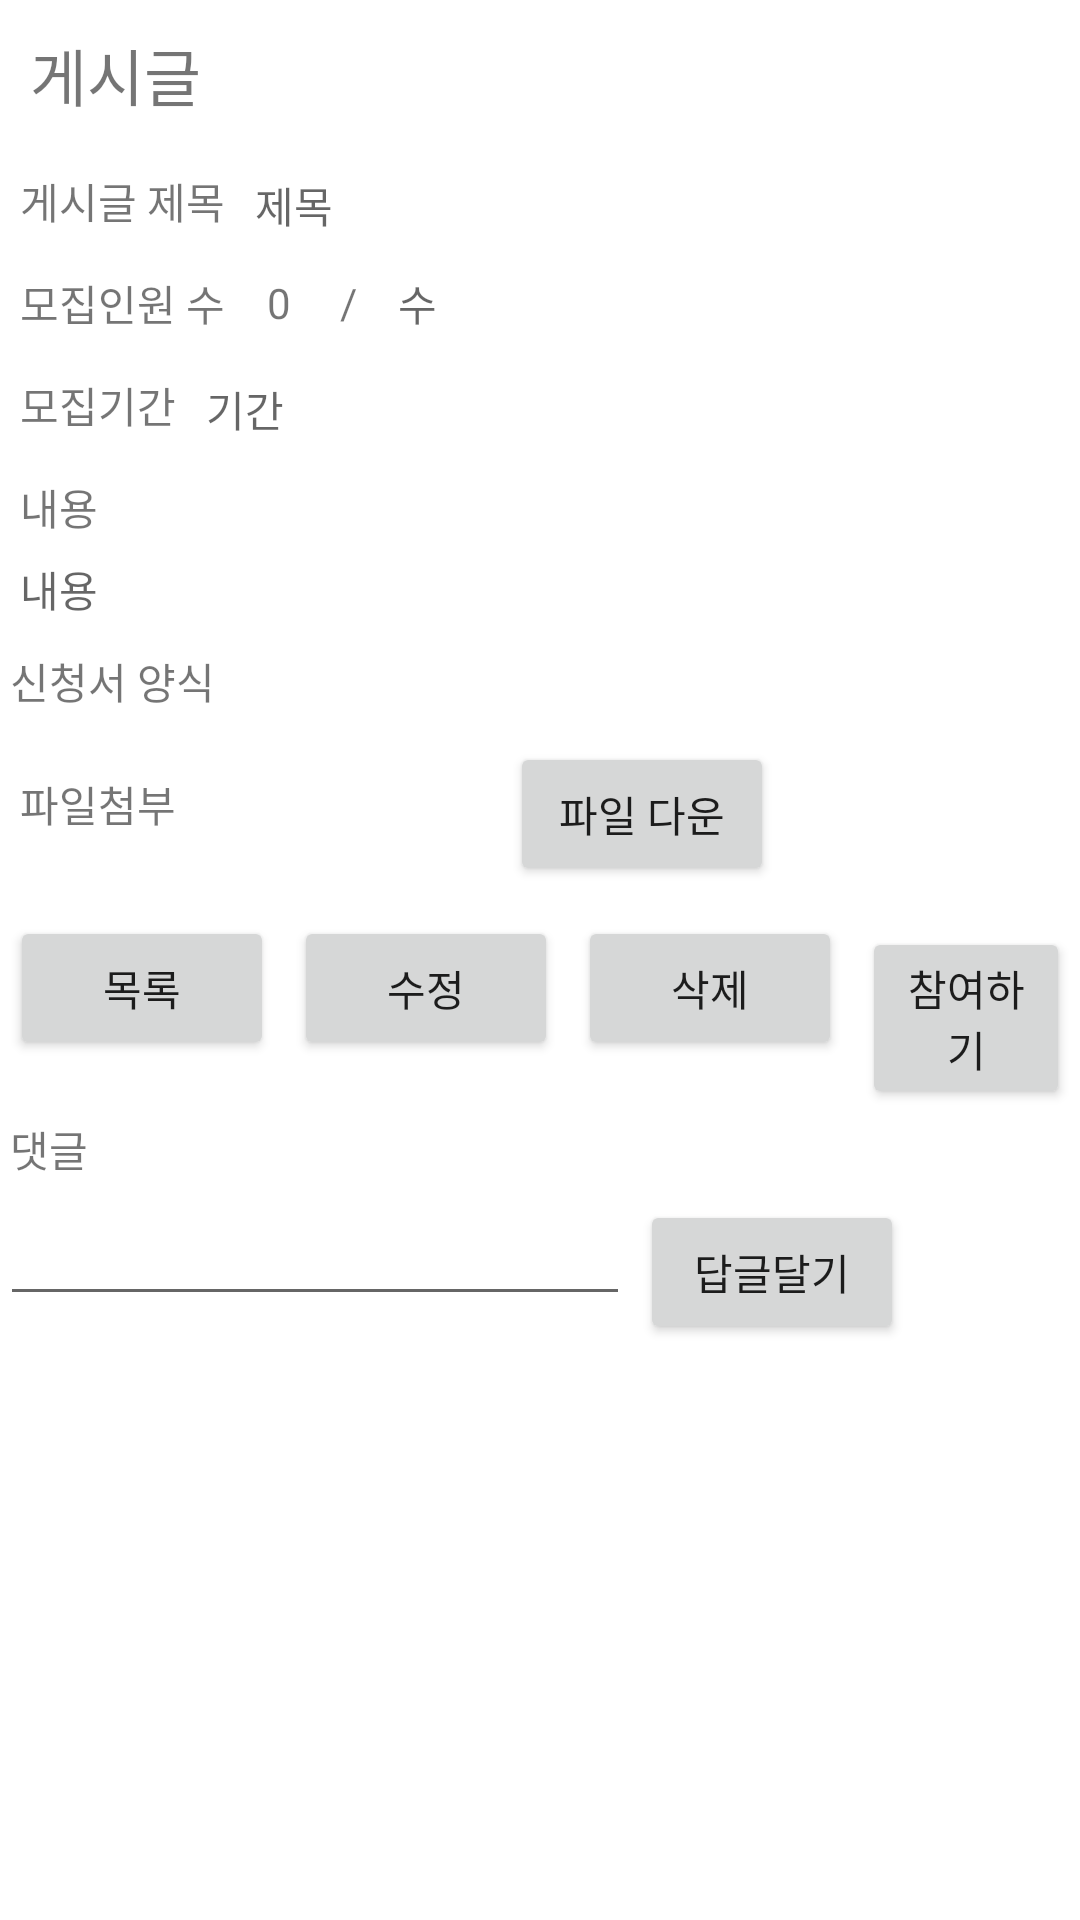

Here is an Android app screen rendered from its layout file. Give the layout XML and the strings, colors and styles it references.
<!-- AndroidManifest.xml: application theme Theme.Knu_Matching -->
<!-- res/layout/activity_post_register.xml -->
<?xml version="1.0" encoding="utf-8"?>
<ScrollView xmlns:android="http://schemas.android.com/apk/res/android"
    xmlns:app="http://schemas.android.com/apk/res-auto"
    xmlns:tools="http://schemas.android.com/tools"
    android:layout_width="match_parent"
    android:layout_height="match_parent"
    android:orientation="vertical"
    tools:context=".Post.Post_Visitor_Activity">
    <LinearLayout
        android:layout_width="match_parent"
        android:layout_height="wrap_content"
        android:orientation="vertical">

        <TextView
            android:layout_width="wrap_content"
            android:layout_height="wrap_content"
            android:text="게시글"
            android:textSize="10pt"
            android:layout_margin="10dp"/>

        <LinearLayout
            android:layout_width="wrap_content"
            android:layout_height="wrap_content"
            android:orientation="horizontal"
            android:layout_margin="10px">
            <TextView
                android:layout_width="wrap_content"
                android:layout_height="wrap_content"
                android:text="게시글 제목 "
                android:id="@+id/Title"
                android:layout_margin="10px"/>
            <TextView
                android:layout_width="wrap_content"
                android:layout_height="wrap_content"
                android:ems="10"
                android:layout_margin="10px"
                android:hint="제목"
                android:id="@+id/edt_Title"/>
        </LinearLayout>

        <LinearLayout
            android:layout_width="match_parent"
            android:layout_height="wrap_content"
            android:orientation="horizontal"
            android:layout_margin="10px">
            <TextView
                android:layout_width="wrap_content"
                android:layout_height="wrap_content"
                android:text="모집인원 수 "
                android:layout_margin="10px"/>
            <LinearLayout
                android:layout_width="wrap_content"
                android:layout_height="wrap_content"
                android:ems="8"
                android:orientation="horizontal">
                <TextView
                    android:layout_width="wrap_content"
                    android:layout_height="wrap_content"
                    android:ems="1"
                    android:gravity="center"
                    android:layout_margin="10px"
                    android:text="0"
                    android:id="@+id/tv_count"/>
                <TextView
                    android:layout_width="wrap_content"
                    android:layout_height="wrap_content"
                    android:ems="1"
                    android:layout_margin="10px"
                    android:gravity="center"
                    android:text="/"/>

                <TextView
                    android:layout_width="wrap_content"
                    android:layout_height="wrap_content"
                    android:ems="1"
                    android:gravity="center"
                    android:layout_margin="10px"
                    android:hint="수"
                    android:id="@+id/edt_Number"/>

            </LinearLayout>
        </LinearLayout>
        <LinearLayout
            android:layout_width="wrap_content"
            android:layout_height="wrap_content"
            android:orientation="horizontal"
            android:layout_margin="10px">
            <TextView
                android:layout_width="wrap_content"
                android:layout_height="wrap_content"
                android:text="모집기간 "
                android:layout_margin="10px"/>
            <TextView
                android:layout_width="wrap_content"
                android:layout_height="wrap_content"
                android:ems="10"
                android:layout_margin="10px"
                android:hint="기간"
                android:id="@+id/edt_date"/>
        </LinearLayout>

        <LinearLayout
            android:layout_width="wrap_content"
            android:layout_height="wrap_content"
            android:orientation="vertical"
            android:layout_margin="10px">
            <TextView
                android:layout_width="wrap_content"
                android:layout_height="wrap_content"
                android:text="내용 "
                android:layout_margin="10px"/>
            <TextView
                android:layout_width="wrap_content"
                android:layout_height="match_parent"
                android:ems="10"
                android:layout_margin="10px"
                android:hint="내용"
                android:id="@+id/edt_post"/>

        </LinearLayout>

        <TextView
            android:layout_width="wrap_content"
            android:layout_height="wrap_content"
            android:layout_margin="10px"
            android:text="신청서 양식 " />

        <LinearLayout
            android:layout_width="match_parent"
            android:layout_height="wrap_content"
            android:orientation="horizontal"
            android:layout_margin="10px"
            tools:ignore="WebViewLayout">
            <TextView
                android:layout_width="wrap_content"
                android:layout_height="wrap_content"
                android:ems="10"
                android:text=" 파일첨부 "
                android:linksClickable="true"
                android:autoLink="web"
                android:id="@+id/edt_application"/>
            <Button
                android:layout_width="wrap_content"
                android:layout_height="wrap_content"
                android:text="파일 다운"
                android:layout_margin="10px"
                android:id="@+id/btn_down"/>
        </LinearLayout>
        <LinearLayout
            android:layout_width="match_parent"
            android:layout_height="wrap_content"
            android:orientation="horizontal">

            <Button
                android:id="@+id/btn_list"
                android:layout_width="wrap_content"
                android:layout_height="wrap_content"
                android:layout_margin="10px"
                android:text="목록" />

            <Button
                android:layout_width="wrap_content"
                android:layout_height="wrap_content"
                android:text="수정"
                android:layout_margin="10px"
                android:id="@+id/btn_change"/>
            <Button
                android:layout_width="wrap_content"
                android:layout_height="wrap_content"
                android:text="삭제"
                android:layout_margin="10px"
                android:id="@+id/btn_delete"/>
            <Button
                android:layout_width="wrap_content"
                android:layout_height="wrap_content"
                android:text="참여하기"
                android:layout_margin="10px"
                android:id="@+id/btn_participate"/>

        </LinearLayout>
        <TextView
            android:layout_width="wrap_content"
            android:layout_height="wrap_content"
            android:text="댓글 "
            android:layout_margin="10px"/>
        <androidx.recyclerview.widget.RecyclerView
            android:layout_width="match_parent"
            android:layout_height="match_parent"
            android:id="@+id/recycleView"/>

        <LinearLayout
            android:layout_width="match_parent"
            android:layout_height="wrap_content">
            <EditText
                android:ems="10"
                android:id="@+id/edt_comment"
                android:layout_width="wrap_content"
                android:layout_height="wrap_content"/>
            <Button
                android:layout_width="wrap_content"
                android:layout_height="wrap_content"
                android:text="답글달기"
                android:layout_margin="10px"
                android:id="@+id/btn_comment"/>
        </LinearLayout>

    </LinearLayout>

</ScrollView>
<!-- resources referenced by this layout -->
<resources>
  <style name="Theme.Knu_Matching" parent="Theme.MaterialComponents.DayNight.NoActionBar">
          
          <item name="colorPrimary">@color/purple_500</item>
          <item name="colorPrimaryVariant">@color/purple_700</item>
          <item name="colorOnPrimary">@color/white</item>
          
          <item name="colorSecondary">@color/teal_200</item>
          <item name="colorSecondaryVariant">@color/teal_700</item>
          <item name="colorOnSecondary">@color/black</item>
          
          <item name="android:statusBarColor" tools:targetApi="l">?attr/colorPrimaryVariant</item>
          
      </style>
  <color name="purple_500">#FF6200EE</color>
  <color name="purple_700">#FF3700B3</color>
  <color name="white">#FFFFFFFF</color>
  <color name="teal_200">#FF03DAC5</color>
  <color name="teal_700">#FF018786</color>
  <color name="black">#FF000000</color>
</resources>
